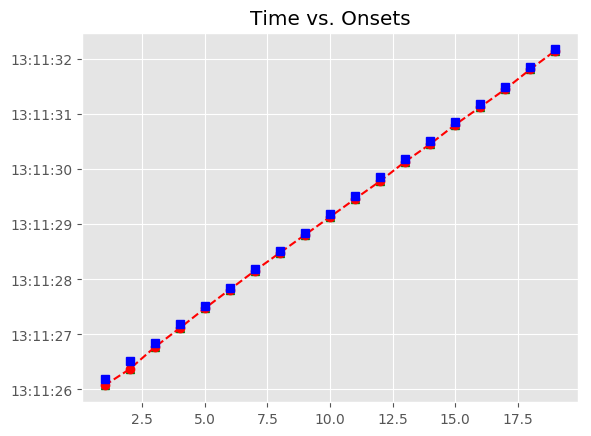

Data behind this chart, as committed beside it:
, Asynchrony, Tap Onset, Test, True Onset, User ID, IOI, Max, Min, Sanitized Tap Onset, Sanitized Asynchrony, Sanitized Mean Asynchrony, Sanitized Std Dev Asynchrony, Mean Asynchrony, Std Dev Asynchrony, Missed Taps, Phase Correction Response
1, -115.7, 2018-05-07 13:11:26.071183000, A2a4, 2018-05-07 13:11:26.186858000, 379.0, 0 days 00:00:00.325079000, 2018-05-07 13:11:26.349397500, 2018-05-07 13:11:26.012708000, 2018-05-07 13:11:26.071183000, -115.7, -52.02, 32.08, -52.02, 32.08, 0, -28.5
2, -144.2, 2018-05-07 13:11:26.367766000, A2a4, 2018-05-07 13:11:26.511937000, 379.0, 0 days 00:00:00.325079000, 2018-05-07 13:11:26.674476500, 2018-05-07 13:11:26.349397500, 2018-05-07 13:11:26.367766000, -144.2, -52.02, 32.08, -52.02, 32.08, 0, 72.43
3, -71.74, 2018-05-07 13:11:26.765274000, A2a4, 2018-05-07 13:11:26.837016000, 379.0, 0 days 00:00:00.348300000, 2018-05-07 13:11:27.011166000, 2018-05-07 13:11:26.674476500, 2018-05-07 13:11:26.765274000, -71.74, -52.02, 32.08, -52.02, 32.08, 0, -0.566
4, -72.31, 2018-05-07 13:11:27.113008000, A2a4, 2018-05-07 13:11:27.185316000, 379.0, 0 days 00:00:00.325079000, 2018-05-07 13:11:27.347855500, 2018-05-07 13:11:27.011166000, 2018-05-07 13:11:27.113008000, -72.31, -52.02, 32.08, -52.02, 32.08, 0, 33.22
5, -39.09, 2018-05-07 13:11:27.471309000, A2a4, 2018-05-07 13:11:27.510395000, 379.0, 0 days 00:00:00.325079000, 2018-05-07 13:11:27.672934500, 2018-05-07 13:11:27.347855500, 2018-05-07 13:11:27.471309000, -39.09, -52.02, 32.08, -52.02, 32.08, 0, 18.57
6, -20.51, 2018-05-07 13:11:27.814962000, A2a4, 2018-05-07 13:11:27.835474000, 379.0, 0 days 00:00:00.348300000, 2018-05-07 13:11:28.009624000, 2018-05-07 13:11:27.672934500, 2018-05-07 13:11:27.814962000, -20.51, -52.02, 32.08, -52.02, 32.08, 0, -7.418
7, -27.93, 2018-05-07 13:11:28.155844000, A2a4, 2018-05-07 13:11:28.183774000, 379.0, 0 days 00:00:00.325079000, 2018-05-07 13:11:28.346313500, 2018-05-07 13:11:28.009624000, 2018-05-07 13:11:28.155844000, -27.93, -52.02, 32.08, -52.02, 32.08, 0, 2.078
8, -25.85, 2018-05-07 13:11:28.483001000, A2a4, 2018-05-07 13:11:28.508853000, 379.0, 0 days 00:00:00.325079000, 2018-05-07 13:11:28.671392500, 2018-05-07 13:11:28.346313500, 2018-05-07 13:11:28.483001000, -25.85, -52.02, 32.08, -52.02, 32.08, 0, 0.078
9, -25.77, 2018-05-07 13:11:28.808158000, A2a4, 2018-05-07 13:11:28.833932000, 379.0, 0 days 00:00:00.348300000, 2018-05-07 13:11:29.008082000, 2018-05-07 13:11:28.671392500, 2018-05-07 13:11:28.808158000, -25.77, -52.02, 32.08, -52.02, 32.08, 0, -22.57
10, -48.34, 2018-05-07 13:11:29.133887000, A2a4, 2018-05-07 13:11:29.182232000, 379.0, 0 days 00:00:00.325079000, 2018-05-07 13:11:29.344771500, 2018-05-07 13:11:29.008082000, 2018-05-07 13:11:29.133887000, -48.34, -52.02, 32.08, -52.02, 32.08, 0, 3.07
11, -45.27, 2018-05-07 13:11:29.462036000, A2a4, 2018-05-07 13:11:29.507311000, 379.0, 0 days 00:00:00.348299000, 2018-05-07 13:11:29.681460500, 2018-05-07 13:11:29.344771500, 2018-05-07 13:11:29.462036000, -45.27, -52.02, 32.08, -52.02, 32.08, 0, -25.98
12, -71.25, 2018-05-07 13:11:29.784359000, A2a4, 2018-05-07 13:11:29.855610000, 379.0, 0 days 00:00:00.325080000, 2018-05-07 13:11:30.018150000, 2018-05-07 13:11:29.681460500, 2018-05-07 13:11:29.784359000, -71.25, -52.02, 32.08, -52.02, 32.08, 0, 29.47
13, -41.78, 2018-05-07 13:11:30.138910000, A2a4, 2018-05-07 13:11:30.180690000, 379.0, 0 days 00:00:00.325079000, 2018-05-07 13:11:30.343229500, 2018-05-07 13:11:30.018150000, 2018-05-07 13:11:30.138910000, -41.78, -52.02, 32.08, -52.02, 32.08, 0, -5.804
14, -47.58, 2018-05-07 13:11:30.458185000, A2a4, 2018-05-07 13:11:30.505769000, 379.0, 0 days 00:00:00.348300000, 2018-05-07 13:11:30.679919000, 2018-05-07 13:11:30.343229500, 2018-05-07 13:11:30.458185000, -47.58, -52.02, 32.08, -52.02, 32.08, 0, 4.086
15, -43.5, 2018-05-07 13:11:30.810571000, A2a4, 2018-05-07 13:11:30.854069000, 379.0, 0 days 00:00:00.325079000, 2018-05-07 13:11:31.016608500, 2018-05-07 13:11:30.679919000, 2018-05-07 13:11:30.810571000, -43.5, -52.02, 32.08, -52.02, 32.08, 0, -3.626
16, -47.12, 2018-05-07 13:11:31.132024000, A2a4, 2018-05-07 13:11:31.179148000, 379.0, 0 days 00:00:00.325079000, 2018-05-07 13:11:31.341687500, 2018-05-07 13:11:31.016608500, 2018-05-07 13:11:31.132024000, -47.12, -52.02, 32.08, -52.02, 32.08, 0, 0.068
17, -47.06, 2018-05-07 13:11:31.457171000, A2a4, 2018-05-07 13:11:31.504227000, 379.0, 0 days 00:00:00.348300000, 2018-05-07 13:11:31.678377000, 2018-05-07 13:11:31.341687500, 2018-05-07 13:11:31.457171000, -47.06, -52.02, 32.08, -52.02, 32.08, 0, 12.91
18, -34.14, 2018-05-07 13:11:31.818386000, A2a4, 2018-05-07 13:11:31.852527000, 379.0, 0 days 00:00:00.325079000, 2018-05-07 13:11:32.015066500, 2018-05-07 13:11:31.678377000, 2018-05-07 13:11:31.818386000, -34.14, -52.02, 32.08, -52.02, 32.08, 0, 14.91
19, -19.23, 2018-05-07 13:11:32.158372000, A2a4, 2018-05-07 13:11:32.177606000, 379.0, 0 days 00:00:00.325079000, 2018-05-07 13:11:32.340145500, 2018-05-07 13:11:32.015066500, 2018-05-07 13:11:32.158372000, -19.23, -52.02, 32.08, -52.02, 32.08, 0, 
